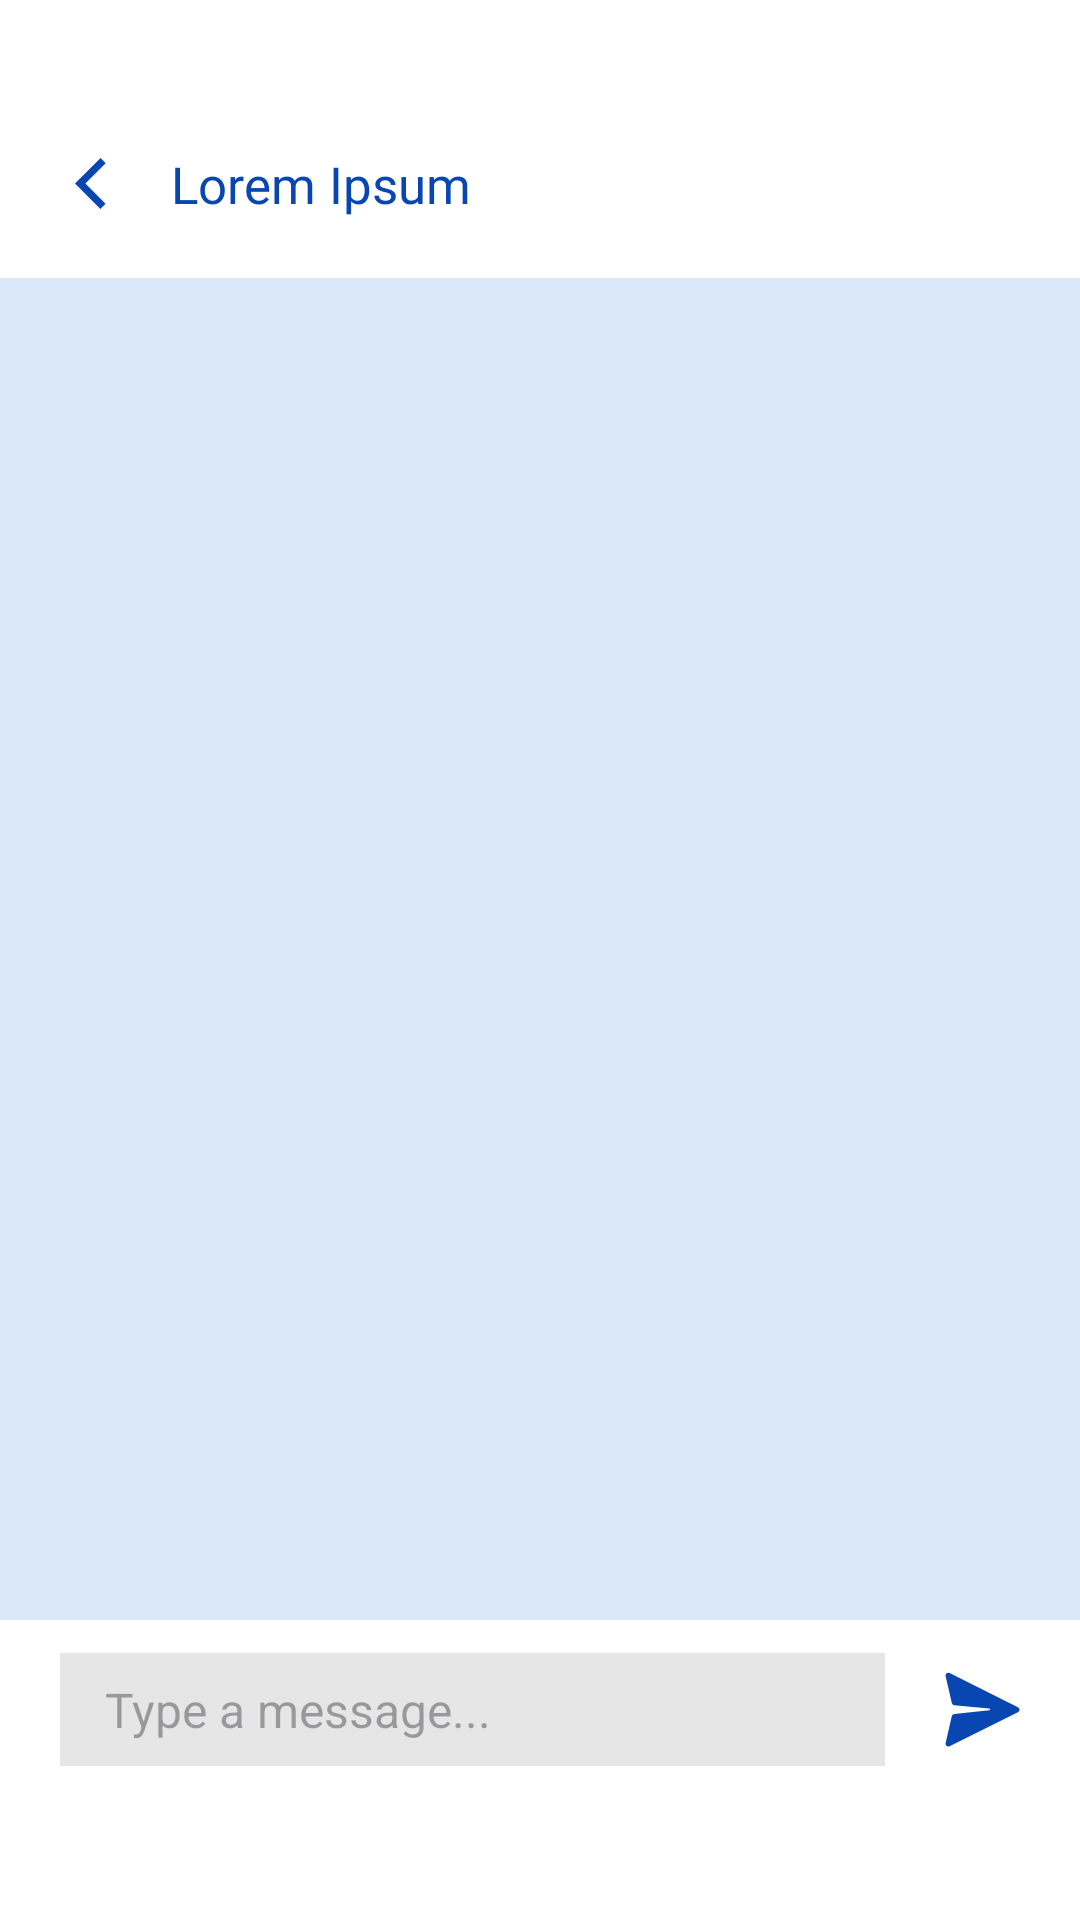

The Android layout XML behind this screen, and the referenced resources:
<!-- AndroidManifest.xml: application theme Theme.SafeSpace_App -->
<!-- res/layout/fragment_chat_support_group_chat.xml -->
<?xml version="1.0" encoding="utf-8"?>
<androidx.constraintlayout.widget.ConstraintLayout xmlns:android="http://schemas.android.com/apk/res/android"
    xmlns:tools="http://schemas.android.com/tools"
    android:layout_width="match_parent"
    android:layout_height="match_parent"
    xmlns:app="http://schemas.android.com/apk/res-auto"
    android:scaleType="centerCrop"
    android:background="@color/white"
    tools:context=".chat.ChatSupportGroupChat">

    <LinearLayout
        android:id="@+id/header"
        app:layout_constraintTop_toTopOf="parent"
        app:layout_constraintStart_toStartOf="parent"
        app:layout_constraintEnd_toEndOf="parent"
        android:layout_marginTop="50dp"
        android:layout_marginStart="25dp"
        android:layout_marginEnd="25dp"
        android:layout_width="match_parent"
        android:layout_height="wrap_content"
        android:orientation="horizontal"
        android:layout_marginBottom="20dp"
        android:gravity="center_vertical">

        <ImageView
            android:id="@+id/backbtn"
            android:layout_width="17dp"
            android:layout_height="17dp"
            android:layout_marginRight="15dp"
            android:background="@drawable/ic_return"
            android:backgroundTint="@color/midblue"/>

        <TextView
            android:id="@+id/groupchat_name"
            android:layout_width="wrap_content"
            android:layout_height="wrap_content"
            android:text="@string/header"
            android:fontFamily="@font/psbold"
            android:textColor="@color/midblue"
            android:textSize="@dimen/mid"/>

    </LinearLayout>

    <androidx.recyclerview.widget.RecyclerView
        android:id="@+id/group_chats"
        android:layout_width="0dp"
        android:layout_height="0dp"
        android:background="@color/skyblue"
        android:layout_marginTop="20dp"
        android:paddingLeft="25dp"
        android:paddingRight="25dp"
        android:paddingTop="10dp"
        android:paddingBottom="10dp"
        android:clipToPadding="false"
        android:scrollbars="none"
        app:flow_horizontalAlign="center"
        app:layout_constraintTop_toBottomOf="@+id/header"
        app:layout_constraintBottom_toTopOf="@+id/bar"
        app:layout_constraintEnd_toEndOf="parent"
        app:layout_constraintStart_toStartOf="parent"/>

    <LinearLayout
        android:id="@+id/bar"
        android:layout_width="match_parent"
        android:layout_height="100dp"
        android:orientation="horizontal"
        android:background="@color/white"
        android:paddingStart="20dp"
        android:paddingEnd="20dp"
        android:paddingBottom="40dp"
        android:gravity="center"
        app:layout_constraintStart_toStartOf="parent"
        app:layout_constraintEnd_toEndOf="parent"
        app:layout_constraintBottom_toBottomOf="parent">

        <LinearLayout
            android:id="@+id/messageInputContainer"
            android:layout_width="0dp"
            android:layout_weight="1"
            android:layout_height="wrap_content"
            android:orientation="horizontal"
            android:background="#e6e6e6"
            android:padding="8dp">

            <EditText
                android:id="@+id/messageInput"
                android:layout_width="0dp"
                android:layout_height="wrap_content"
                android:layout_weight="1"
                android:background="@drawable/f_transparent"
                android:hint="Type a message..."
                android:paddingHorizontal="7dp"
                android:textSize="16sp"
                android:textColor="@color/black"
                android:inputType="textCapSentences|textMultiLine"
                android:maxLines="4"
                android:gravity="center_vertical" />

        </LinearLayout>

        <ImageView
            android:id="@+id/send"
            android:layout_width="25dp"
            android:layout_height="25dp"
            android:layout_marginLeft="20dp"
            android:src="@drawable/ic_send"
            app:tint="@color/midblue"/>

    </LinearLayout>

</androidx.constraintlayout.widget.ConstraintLayout>
<!-- resources referenced by this layout -->
<resources>
  <color name="black">#FF000000</color>
  <color name="midblue">#0847b2</color>
  <color name="skyblue">#dbe7fa</color>
  <color name="white">#FFFFFFFF</color>
  <dimen name="mid">17sp</dimen>
  <!-- drawable ic_return (drawable) -->
  <vector xmlns:android="http://schemas.android.com/apk/res/android"
      android:width="500dp"
      android:height="500dp"
      android:viewportWidth="375"
      android:viewportHeight="375">
    <group>
      <clip-path
          android:pathData="M0,0L225.75,0L225.75,375L0,375ZM0,0"/>
      <path
          android:pathData="M186.5,374.59L0.04,188.12L187.8,0.36L225.98,38.53L76.39,188.12L224.68,336.41L186.5,374.59"
          android:fillColor="#0847b2"
          android:fillType="nonZero"/>
    </group>
  </vector>
  <!-- drawable ic_send (drawable) -->
  <vector xmlns:android="http://schemas.android.com/apk/res/android"
      android:width="500dp"
      android:height="500dp"
      android:viewportWidth="375"
      android:viewportHeight="375">
    <path
        android:pathData="M2.88,355.89L34.13,220.62C35.36,214.86 40.3,210.34 46.46,209.52L221.22,191.42C226.15,191.01 226.15,183.61 221.22,182.79L46.46,165.93C40.3,165.52 35.36,161 34.13,155.24L2.88,20.37C0,8.86 12.34,-0.6 23.03,4.75L364.72,175.8C375,181.14 375,195.95 364.72,201.29L23.03,371.52C12.34,376.87 0,367.41 2.88,355.89ZM2.88,355.89"
        android:fillColor="#062b6b"
        android:fillType="nonZero"/>
  </vector>
  <string name="header">Lorem Ipsum</string>
  <style name="Theme.SafeSpace_App" parent="Base.Theme.SafeSpace_App" />
  <style name="Base.Theme.SafeSpace_App" parent="Theme.Material3.DayNight.NoActionBar">
          
          
          <item name="colorPrimary">@color/white</item>
      </style>
</resources>
